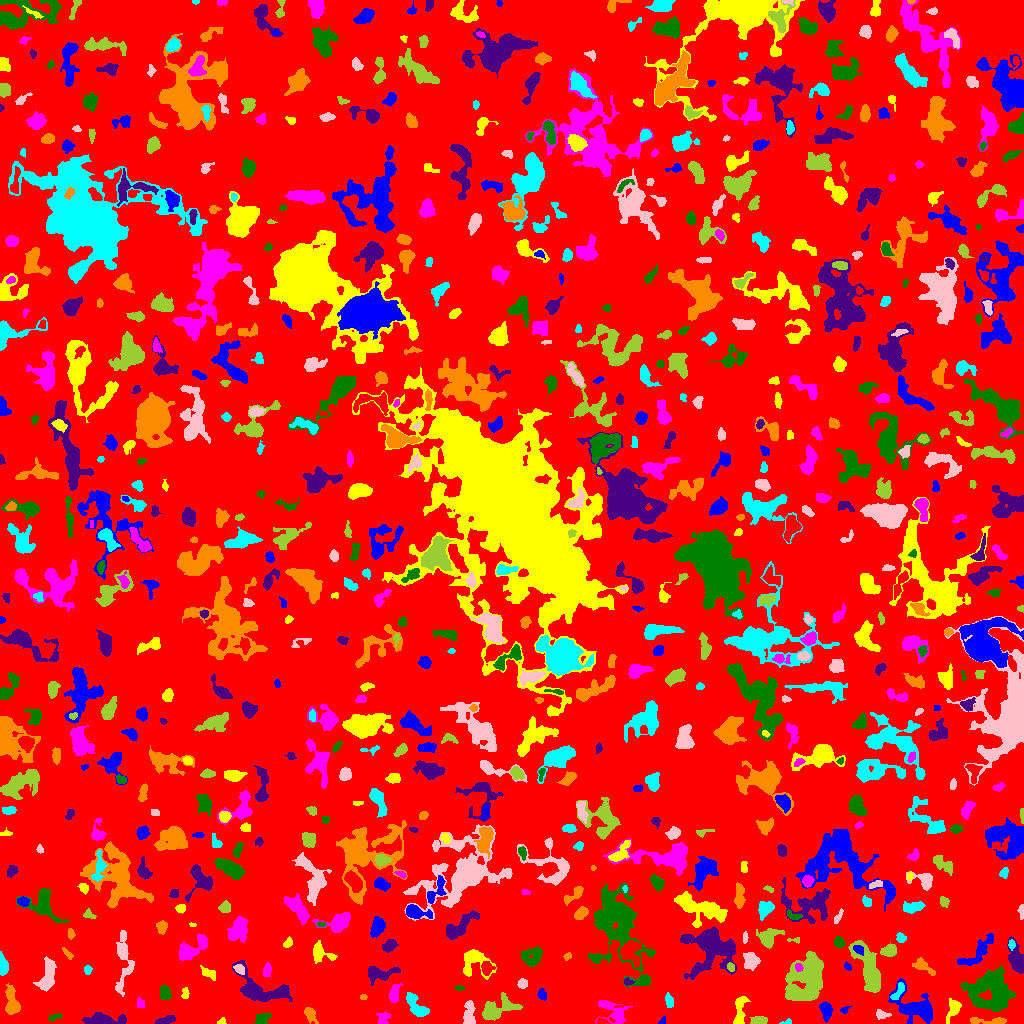

The file beside this chart, header and first rows:
ID, X, Y, A, B, theta, total_flux, mu_max, mu_median, mu_mean, R_fwhm, R_e, R10, R90, x_start, x_end, y_start, y_end, area, greylevel
0, 504.1, 510.3, 296.8, 294.8, 0.01248, 1156297, 10.0, 1.0, 1.503, 66.97, 228.8, 88.38, 373.2, 0, 1023, 0, 1023, 769187, 1.503
1, 826.2, 12.92, 4.013, 2.477, -1.374, 370.0, 4.0, 2.0, 1.947, 5.836, 3.909, 1.693, 6.206, 819, 833, 1, 22, 190, 5.947
2, 222.4, 1.457, 1.652, 1.324, 0.4824, 35.0, 2.0, 1.0, 0.7292, 2.932, 1.693, 0.5642, 2.706, 217, 226, 0, 6, 48, 4.729
3, 613.1, 11.73, 8.958, 4.768, -0.6357, 873.0, 6.0, 2.0, 2.385, 7.024, 5.917, 2.257, 9.322, 595, 632, 0, 23, 366, 5.385
4, 55.75, 6.443, 3.846, 1.078, 0.4158, 79.0, 4.0, 1.0, 1.026, 2.764, 2.257, 0.5642, 3.613, 48, 62, 2, 10, 77, 5.026
5, 164.8, 2.758, 4.726, 1.475, 0.2573, 248.0, 4.0, 2.0, 1.797, 4.918, 3.338, 1.382, 5.171, 154, 175, 0, 8, 138, 5.797
6, 986.3, 2.349, 11.57, 1.575, 0.0004839, 269.0, 5.0, 1.0, 1.439, 3.432, 3.613, 1.262, 6.05, 970, 1006, 0, 6, 187, 5.439
7, 787.9, 1.113, 2.427, 1.092, 0.1291, 53.0, 3.0, 1.0, 1.152, 2.185, 1.784, 0.5642, 2.877, 779, 791, 0, 5, 46, 5.152
8, 468.8, 9.263, 6.203, 2.762, 1.534, 639.0, 7.0, 2.0, 2.742, 4.107, 4.82, 1.693, 7.59, 463, 475, 0, 23, 233, 5.742
9, 758.1, 2.528, 3.885, 1.787, 0.07632, 509.0, 8.0, 4.0, 3.977, 4.72, 3.338, 1.382, 5.109, 750, 767, 0, 7, 128, 7.977
10, 558, 4.077, 2.904, 1.805, 0.2896, 194.0, 5.0, 2.0, 2.395, 3.192, 2.877, 0.9772, 4.442, 552, 564, 0, 8, 81, 5.395
11, 662.7, 2.482, 2.247, 1.316, 1.151, 56.0, 3.0, 1.0, 1.191, 1.871, 1.871, 0.5642, 3.29, 658, 665, 0, 8, 47, 5.191
12, 953.7, 15.71, 4.708, 2.7, 1.248, 413.0, 6.0, 2.0, 1.995, 4.918, 3.909, 1.493, 6.333, 946, 961, 0, 25, 207, 5.995
13, 382.9, 4.662, 3.408, 2.655, 1.088, 207.0, 4.0, 1.0, 1.617, 4.297, 3.09, 1.262, 5.202, 376, 390, 0, 11, 128, 5.617
14, 262.6, 4.963, 4.093, 2.485, 0.5592, 270.0, 5.0, 2.0, 1.837, 3.478, 3.613, 1.382, 5.726, 254, 271, 0, 10, 147, 5.837
15, 103.2, 2.407, 8.02, 2.233, -0.004077, 3339, 46.0, 4.0, 9.406, 3.909, 4.029, 1.493, 8.078, 82, 126, 0, 11, 355, 12.41
16, 309.5, 10.38, 3.109, 2.058, -1.053, 217.0, 4.0, 1.0, 1.428, 4.478, 3.09, 1.262, 5.015, 304, 318, 0, 16, 152, 5.428
17, 417.2, 15.93, 7.496, 2.873, -0.8524, 749.0, 7.0, 2.0, 2.448, 5.412, 4.687, 1.871, 7.485, 406, 429, 7, 31, 306, 6.448
18, 881.2, 8.828, 3.608, 2.074, -0.1176, 274.0, 7.0, 2.0, 2.635, 2.985, 3.038, 1.128, 4.886, 876, 891, 4, 14, 104, 5.635
19, 496, 13.41, 9.758, 4.481, 0.4037, 2215, 14.0, 4.0, 4.548, 5.585, 6.383, 2.257, 10.91, 482, 522, 3, 31, 487, 6.548
20, 697, 12.12, 8.885, 4.917, 1.439, 1728, 8.0, 4.0, 3.646, 9.08, 7.291, 2.877, 10.9, 684, 708, 0, 34, 474, 6.646
21, 844.7, 13.31, 2.329, 1.561, 0.5311, 103.0, 4.0, 2.0, 1.839, 3.038, 2.257, 0.7979, 3.568, 840, 851, 10, 18, 56, 5.839
22, 739.6, 11.44, 8.514, 2.617, 1.494, 684.0, 7.0, 2.0, 2.672, 4.82, 4.918, 1.784, 7.756, 733, 750, 0, 27, 256, 5.672
23, 140.4, 20.14, 2.572, 2.018, -1.329, 154.0, 4.0, 2.0, 2.081, 4.222, 2.821, 1.128, 4.26, 137, 144, 16, 26, 74, 5.081
24, 164.5, 31.21, 3.602, 2.391, -1.215, 304.0, 4.0, 2.0, 2.013, 5.614, 3.7, 1.493, 5.642, 160, 171, 24, 38, 151, 6.013
25, 258.6, 33.87, 14.43, 6.537, -0.314, 2783, 15.0, 3.0, 3.568, 4.82, 7.674, 2.585, 13.26, 232, 292, 22, 63, 780, 6.568
26, 363.5, 26.72, 1.572, 1.239, 0.0, 36.0, 2.0, 1.0, 0.9, 2.985, 1.693, 0.5642, 2.764, 360, 367, 24, 29, 40, 5.9
27, 668.8, 22.89, 3.437, 1.92, -1.341, 156.0, 3.0, 1.0, 1.458, 3.785, 3.192, 1.262, 5.14, 665, 673, 16, 31, 107, 5.458
28, 47.81, 46.48, 8.799, 2.903, 1.406, 428.0, 3.0, 1.0, 1.115, 6.358, 5.47, 2.111, 8.612, 33, 56, 32, 67, 384, 5.115
29, 869.3, 52.18, 13.56, 4.376, -1.197, 3612, 14.0, 4.0, 4.715, 7.756, 8.058, 3.09, 13.12, 848, 880, 31, 83, 766, 7.715
30, 81.51, 33.96, 9.043, 6.392, 0.775, 1214, 6.0, 2.0, 2.339, 8.117, 7.136, 2.646, 11.2, 64, 99, 19, 60, 519, 5.339
31, 542, 28.86, 2.882, 2.12, -1.232, 250.0, 5.0, 3.0, 2.688, 4.146, 3.192, 1.128, 4.754, 537, 546, 23, 35, 93, 5.688
32, 185.1, 30.26, 2.912, 1.742, 1.534, 159.0, 4.0, 2.0, 2.092, 4.222, 2.821, 1.128, 4.334, 181, 189, 25, 36, 76, 5.092
33, 394.1, 29.94, 4.515, 2.119, 1.386, 387.0, 5.0, 2.0, 2.29, 4.72, 3.827, 1.493, 5.971, 389, 402, 21, 40, 169, 6.29
34, 459.6, 35.5, 2.037, 1.108, -6.222312668993212e-13, 90.0, 4.0, 2.0, 1.875, 2.985, 1.954, 0.7979, 2.985, 455, 464, 33, 38, 48, 5.875
35, 627.1, 41.43, 2.273, 1.415, -0.1856, 89.0, 4.0, 1.0, 1.413, 2.932, 2.111, 0.7979, 3.478, 624, 634, 38, 46, 63, 7.413
36, 11.86, 20.48, 7.422, 2.995, -1.431, 1213, 10.0, 3.0, 3.863, 5.863, 5.232, 1.954, 8.482, 5, 20, 9, 40, 314, 6.863
37, 897.6, 31.23, 5.617, 1.878, 1.016, 184.0, 3.0, 1.0, 1.383, 4.549, 3.7, 1.382, 5.499, 890, 904, 24, 41, 133, 7.383
38, 522.6, 39.96, 2.141, 1.944, 0.03727, 183.0, 5.0, 2.0, 2.033, 3.29, 2.646, 0.9772, 4.107, 517, 527, 35, 45, 90, 6.033
39, 807.3, 43.97, 12.59, 8.943, 1.23, 4723, 10.0, 3.0, 3.548, 10.88, 11.31, 4.334, 17.82, 785, 823, 23, 72, 1331, 6.548
40, 335.1, 36.56, 3.608, 3.175, 0.6061, 591.0, 8.0, 2.0, 2.94, 4.687, 4.107, 1.596, 6.699, 326, 342, 29, 44, 201, 5.94
41, 915.1, 15.59, 11.48, 6.501, -0.5377, 2425, 8.0, 3.0, 3.259, 9.441, 7.939, 3.192, 12.98, 888, 932, 0, 45, 744, 6.259
42, 209, 49.98, 4.595, 1.978, -0.5452, 158.0, 2.0, 1.0, 1.197, 5.754, 3.523, 1.493, 5.293, 200, 215, 43, 58, 132, 5.197
43, 267.5, 53.2, 3.364, 1.455, -0.0, 90.0, 2.0, 1.0, 0.8491, 4.72, 2.764, 1.128, 4.37, 263, 271, 47, 61, 106, 4.849
44, 991.7, 33.32, 10.55, 9.504, -0.2311, 5072, 14.0, 3.0, 3.89, 7.092, 10.65, 3.785, 17.44, 961, 1015, 12, 58, 1304, 6.89
45, 377.7, 49.75, 8.298, 3.595, 0.09367, 966.0, 10.0, 2.0, 3.057, 4.406, 4.983, 1.784, 8.538, 368, 400, 38, 57, 316, 6.057
46, 923, 57.17, 6.259, 2.143, -0.5652, 330.0, 5.0, 1.0, 1.737, 3.909, 3.656, 1.382, 6.283, 912, 935, 48, 66, 190, 5.737
47, 87.3, 53.74, 2.129, 1.776, 1.51, 137.0, 6.0, 2.0, 2.015, 2.459, 2.394, 0.7979, 4.068, 84, 92, 49, 58, 68, 7.015
48, 237.9, 55.15, 1.712, 1.568, 1.26, 55.0, 3.0, 0.0, 0.5851, 2.111, 1.871, 0.5642, 3.141, 233, 244, 49, 59, 94, 6.585
49, 730.5, 56.44, 2.234, 1.603, -1.059, 146.0, 5.0, 2.0, 2.317, 2.932, 2.394, 0.9772, 3.785, 727, 734, 52, 61, 63, 8.317
50, 486.4, 55.24, 2.923, 2.182, 1.569, 342.0, 8.0, 2.0, 2.359, 3.568, 3.09, 1.128, 5.078, 481, 495, 48, 62, 145, 8.359
51, 847.5, 56.99, 2.21, 1.485, -0.8927, 89.0, 4.0, 1.0, 1.648, 2.877, 2.326, 0.7979, 3.742, 844, 851, 53, 62, 54, 5.648
52, 320.6, 70.29, 6.608, 4.093, -0.449, 663.0, 6.0, 2.0, 2.6, 6.358, 4.918, 1.954, 7.674, 313, 337, 60, 83, 255, 5.6
53, 798.6, 56.17, 2.146, 1.804, -1.153, 148.0, 5.0, 2.0, 2.312, 2.877, 2.523, 0.9772, 3.909, 795, 803, 52, 60, 64, 10.31
54, 596.1, 66.27, 2.491, 1.769, -0.2227, 181.0, 6.0, 2.0, 2.382, 3.241, 2.459, 0.9772, 3.989, 590, 601, 61, 69, 76, 7.382
55, 710.9, 76.98, 11.47, 10.35, -0.364, 6128, 18.0, 3.0, 4.628, 7.736, 9.424, 3.385, 16.89, 680, 736, 44, 97, 1324, 7.628
56, 567.6, 67.44, 1.907, 1.377, 0.7965, 52.0, 2.0, 1.0, 0.963, 3.478, 1.954, 0.7979, 3.192, 563, 571, 63, 71, 54, 4.963
57, 3.046, 56.79, 4.512, 2.078, -1.478, 435.0, 7.0, 2.0, 2.702, 4.146, 3.523, 1.382, 5.642, 0, 8, 48, 72, 161, 6.702
58, 751.2, 61.52, 4.305, 3.494, -1.135, 354.0, 4.0, 1.0, 1.519, 5.614, 4.297, 1.596, 7.114, 743, 760, 53, 71, 233, 5.519
59, 888.7, 72.48, 3.452, 2.612, 0.3996, 701.0, 10.0, 3.0, 4.099, 4.549, 3.742, 1.493, 6.05, 880, 896, 67, 80, 171, 8.099
... 764 more rows
